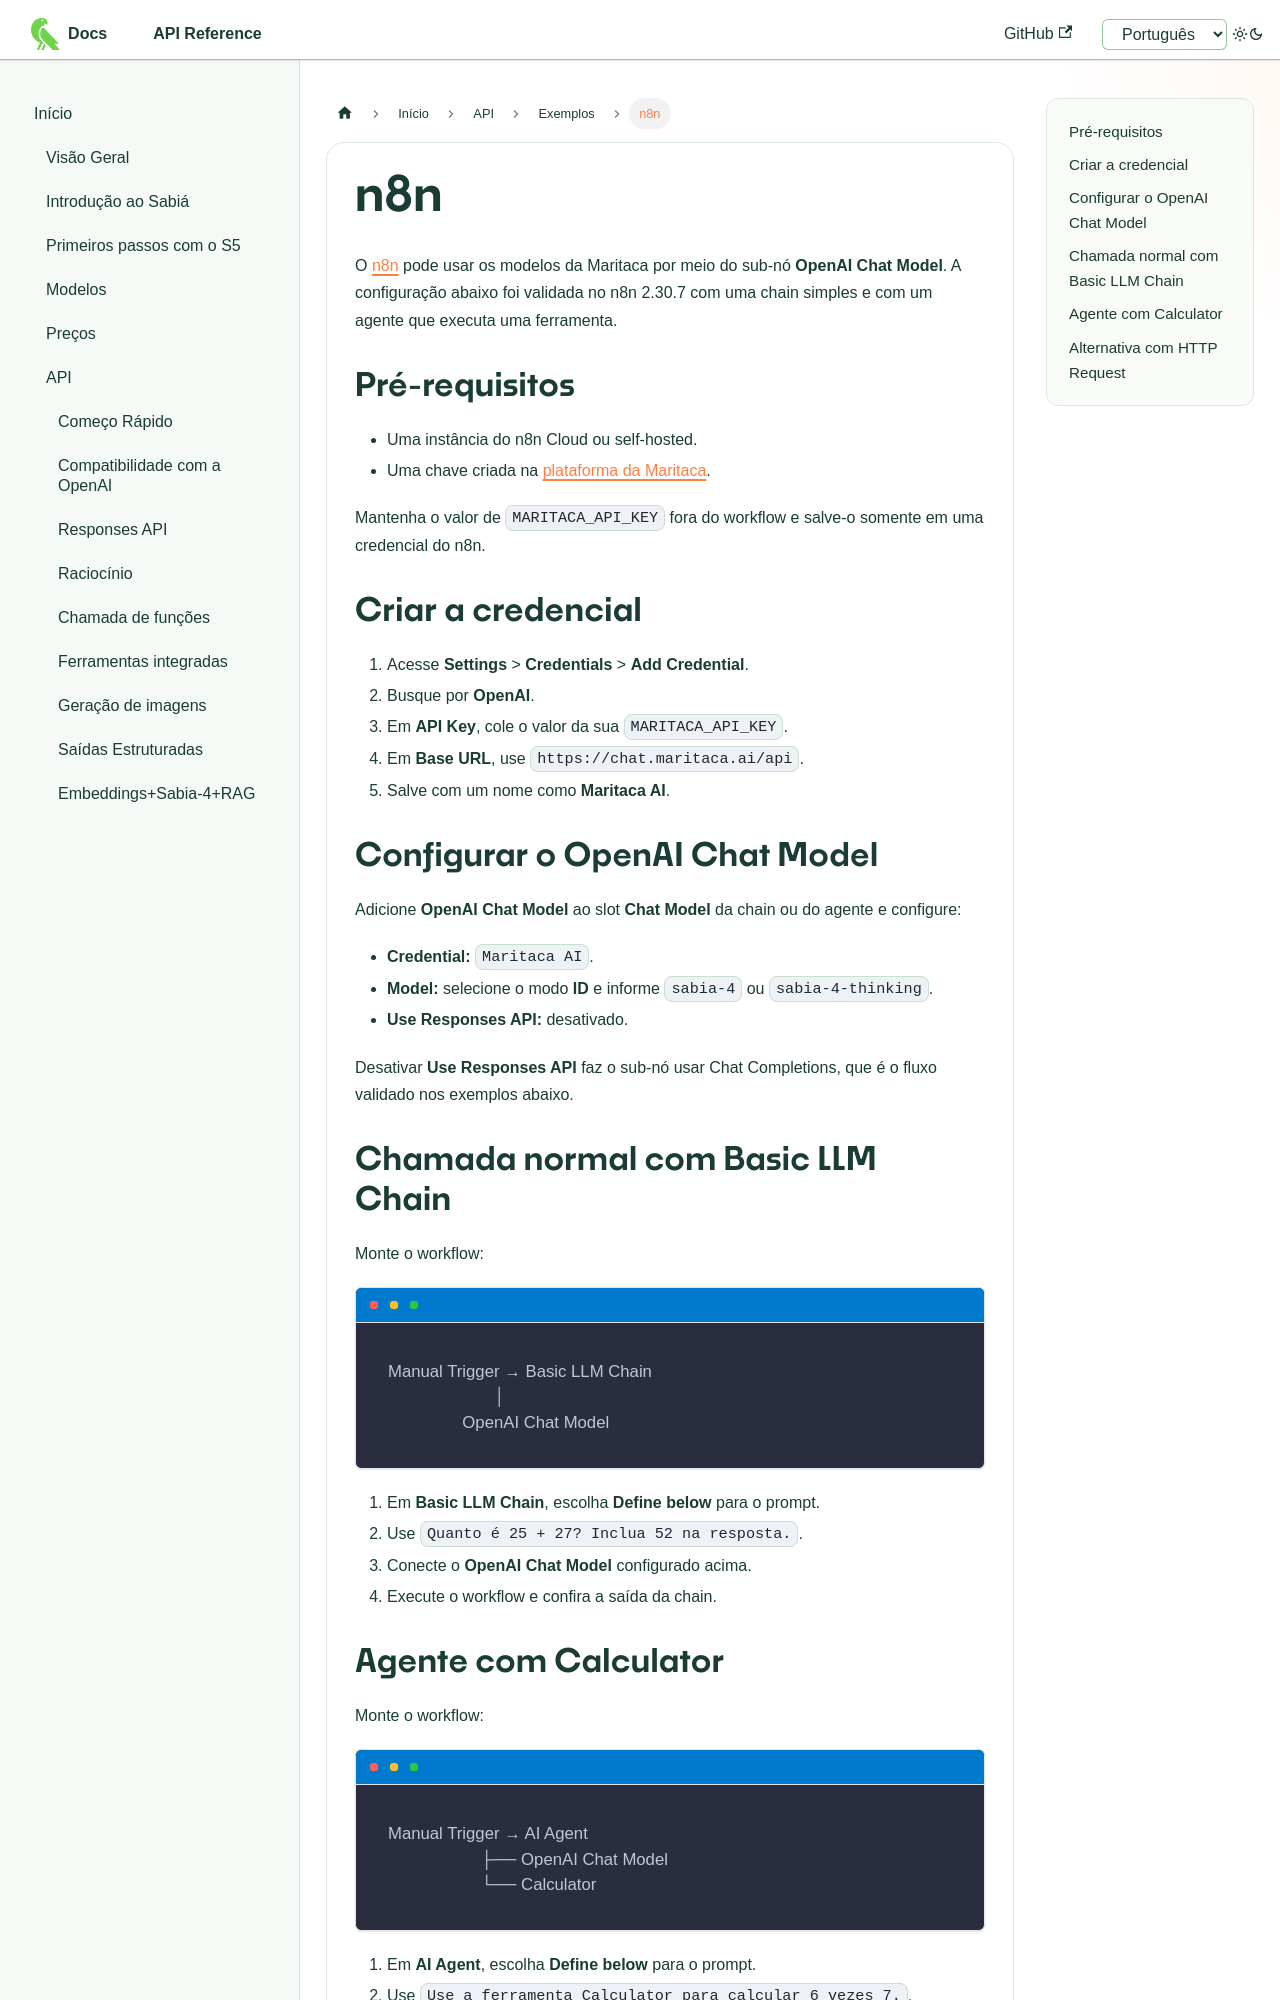

repository: maritaca-ai/maritalk-api · page: pt/examples/n8n.html · generator: docusaurus

---
id: n8n
title: n8n
---

O [n8n](https://n8n.io) pode usar os modelos da Maritaca por meio do sub-nó
**OpenAI Chat Model**. A configuração abaixo foi validada no n8n 2.30.7 com uma
chain simples e com um agente que executa uma ferramenta.

## Pré-requisitos

- Uma instância do n8n Cloud ou self-hosted.
- Uma chave criada na
  [plataforma da Maritaca](https://plataforma.maritaca.ai/chaves-de-api).

Mantenha o valor de `MARITACA_API_KEY` fora do workflow e salve-o somente em uma
credencial do n8n.

## Criar a credencial

1. Acesse **Settings** > **Credentials** > **Add Credential**.
2. Busque por **OpenAI**.
3. Em **API Key**, cole o valor da sua `MARITACA_API_KEY`.
4. Em **Base URL**, use `https://chat.maritaca.ai/api`.
5. Salve com um nome como **Maritaca AI**.

## Configurar o OpenAI Chat Model

Adicione **OpenAI Chat Model** ao slot **Chat Model** da chain ou do agente e
configure:

- **Credential:** `Maritaca AI`.
- **Model:** selecione o modo **ID** e informe `sabia-4` ou
  `sabia-4-thinking`.
- **Use Responses API:** desativado.

Desativar **Use Responses API** faz o sub-nó usar Chat Completions, que é o
fluxo validado nos exemplos abaixo.

## Chamada normal com Basic LLM Chain

Monte o workflow:

```text
Manual Trigger → Basic LLM Chain
                       │
                OpenAI Chat Model
```

1. Em **Basic LLM Chain**, escolha **Define below** para o prompt.
2. Use `Quanto é 25 + 27? Inclua 52 na resposta.`.
3. Conecte o **OpenAI Chat Model** configurado acima.
4. Execute o workflow e confira a saída da chain.
